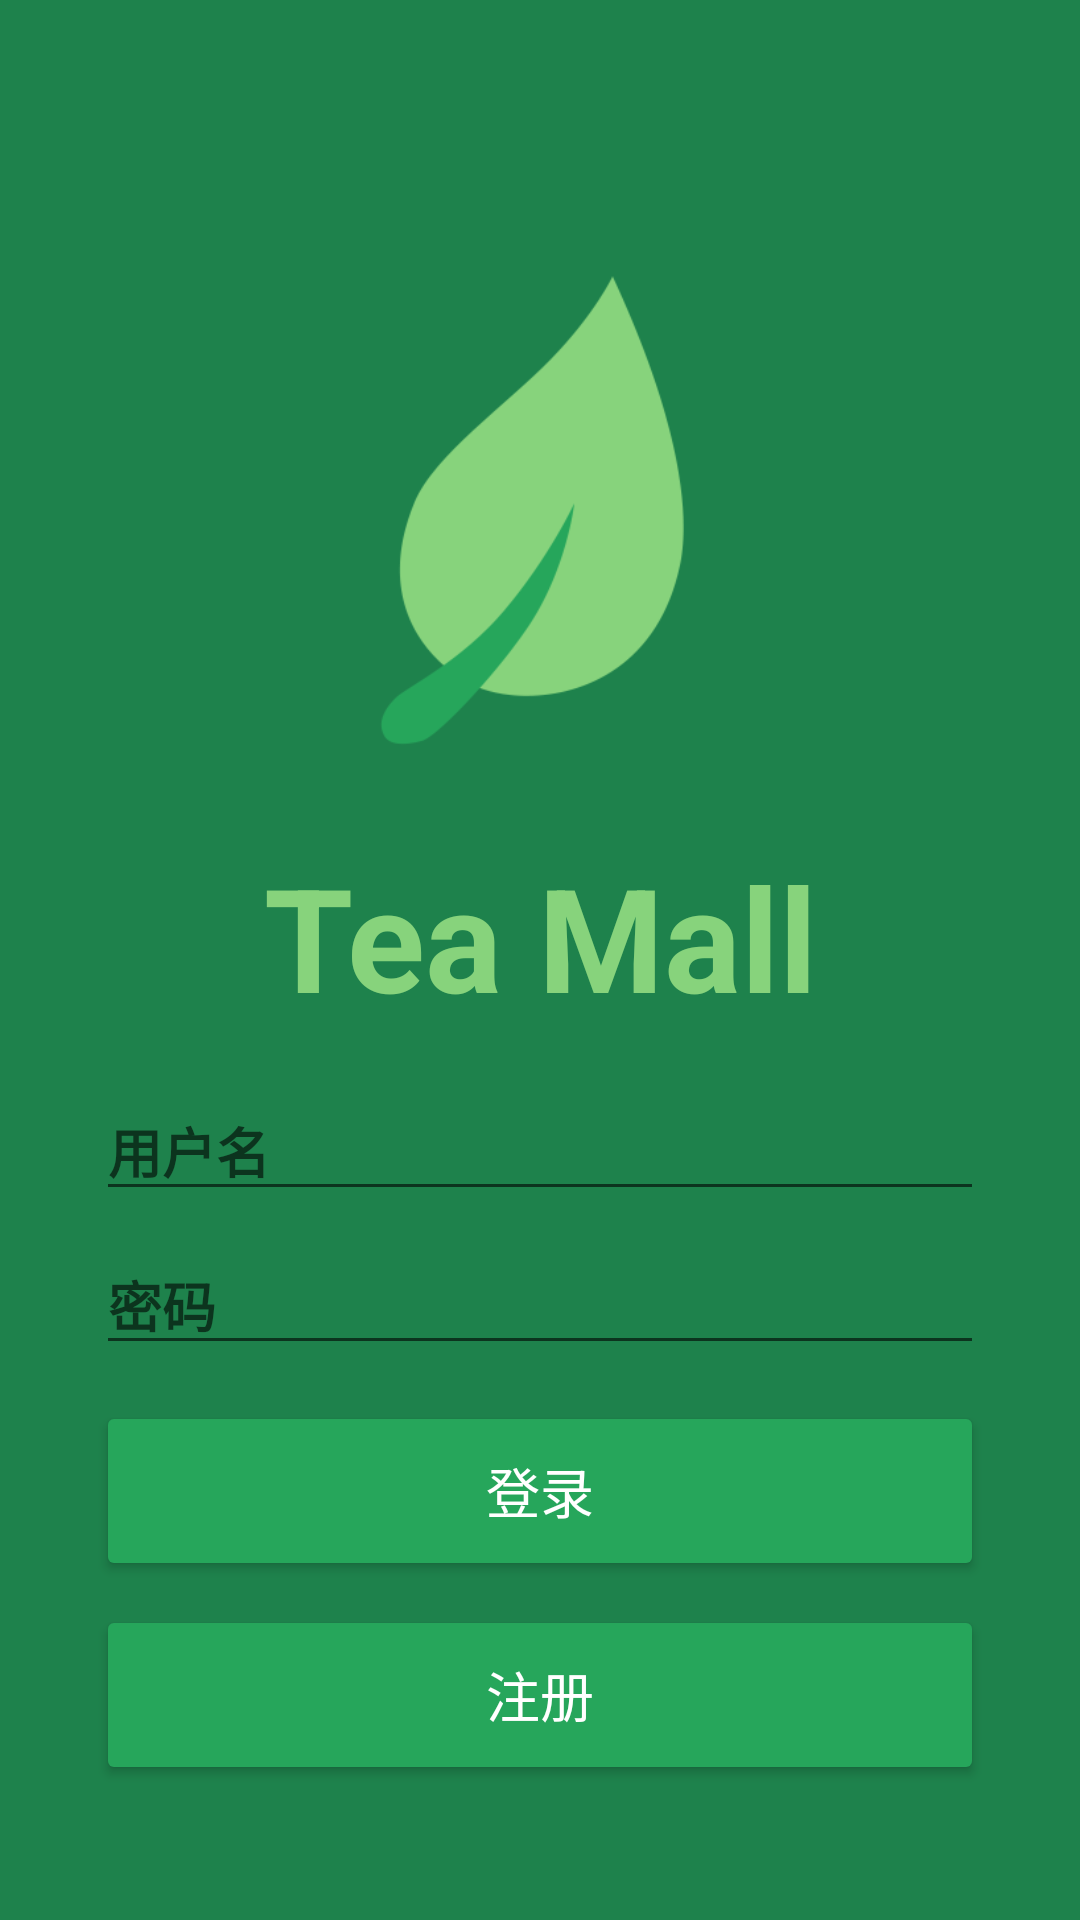

Layout XML and referenced resources for this Android screen:
<!-- AndroidManifest.xml: application theme MyAppTheme -->
<!-- res/layout/activity_main_activity_buy.xml -->
<?xml version="1.0" encoding="utf-8"?>
<LinearLayout xmlns:android="http://schemas.android.com/apk/res/android"
    xmlns:app="http://schemas.android.com/apk/res-auto"
    xmlns:tools="http://schemas.android.com/tools"
    android:layout_width="match_parent"
    android:layout_height="match_parent"
    android:background="@color/colorPrimaryDark"

    tools:context="com.example.peek_mapdemotest.buy_test1.MainActivity_buy"
    android:orientation="vertical">

    <android.support.v7.widget.Toolbar
        android:id="@+id/toolbar"
        android:layout_width="match_parent"
        android:layout_height="60dp"
        android:layout_alignParentLeft="true"
        android:layout_alignParentStart="true"
        android:background="@color/colorPrimaryDark"
        app:titleTextColor="@android:color/white" />

    <RelativeLayout
        android:id="@+id/imageRelativeLayout"
        android:layout_width="match_parent"
        android:layout_height="wrap_content"
        android:gravity="center_horizontal">

        <ImageView
            android:id="@+id/logo"
            android:layout_width="220dp"
            android:layout_height="220dp"
            app:srcCompat="@mipmap/logo_no_bg" />
    </RelativeLayout>

    <RelativeLayout
        android:layout_width="match_parent"
        android:layout_height="match_parent"
        android:layout_marginLeft="32dp"
        android:layout_marginRight="32dp">

        <EditText
            android:id="@+id/ET1"
            android:layout_width="match_parent"
            android:layout_height="wrap_content"
            android:layout_alignTop="@+id/TV1"
            android:layout_below="@+id/tea_mall_text"
            android:layout_marginTop="16dp"
            android:layout_toEndOf="@+id/TV1"
            android:hint="用户名"
            android:textColor="#87d37c"
            android:textStyle="bold" />

        <EditText
            android:id="@+id/ET2"
            android:layout_width="match_parent"
            android:layout_height="wrap_content"
            android:layout_alignParentEnd="true"
            android:layout_alignParentRight="true"
            android:layout_below="@+id/ET1"
            android:layout_marginTop="8dp"
            android:layout_toEndOf="@+id/TV1"
            android:inputType="textPassword"
            android:hint="密码"
            android:textColor="#87d37c"
            android:textStyle="bold" />

        <Button
            android:id="@+id/button1"
            style="@style/Widget.AppCompat.Button.Colored"
            android:layout_width="match_parent"
            android:layout_height="60dp"
            android:layout_alignParentLeft="true"
            android:layout_alignParentStart="true"
            android:layout_below="@+id/ET2"
            android:layout_marginTop="12dp"
            android:text="登录"
            android:textSize="18sp" />

        <Button
            android:id="@+id/button2"
            style="@style/Widget.AppCompat.Button.Colored"
            android:layout_width="match_parent"
            android:layout_height="60dp"
            android:layout_below="@+id/button1"
            android:layout_marginTop="8dp"
            android:text="注册"
            android:textSize="18sp" />

        <TextView
            android:id="@+id/tea_mall_text"
            android:layout_width="match_parent"
            android:layout_height="wrap_content"
            android:gravity="center_horizontal"
            android:text="Tea Mall"
            android:textColor="#87d37c"
            android:textSize="48sp"
            android:textStyle="bold" />

    </RelativeLayout>


</LinearLayout>
<!-- resources referenced by this layout -->
<resources>
  <color name="colorPrimaryDark">#1E824C</color>
  <!-- mipmap logo_no_bg: png bitmap (mipmap-xxxhdpi, 1019983 bytes) -->
  <style name="MyAppTheme" parent="Theme.AppCompat.Light.NoActionBar">
          
          <item name="windowActionBar">false</item>
          <item name="colorPrimary">@color/colorPrimary</item>
          <item name="colorPrimaryDark">@color/colorPrimaryDark</item>
          <item name="colorAccent">@color/colorAccent</item>
  
          <item name="drawerArrowStyle">@style/AppTheme.DrawerArrowToggle</item>
      </style>
  <color name="colorPrimary">#26A65B</color>
  <color name="colorAccent">#26A65B</color>
  <style name="AppTheme.DrawerArrowToggle" parent="Base.Widget.AppCompat.DrawerArrowToggle">
          <item name="color">@android:color/white</item>
      </style>
</resources>
